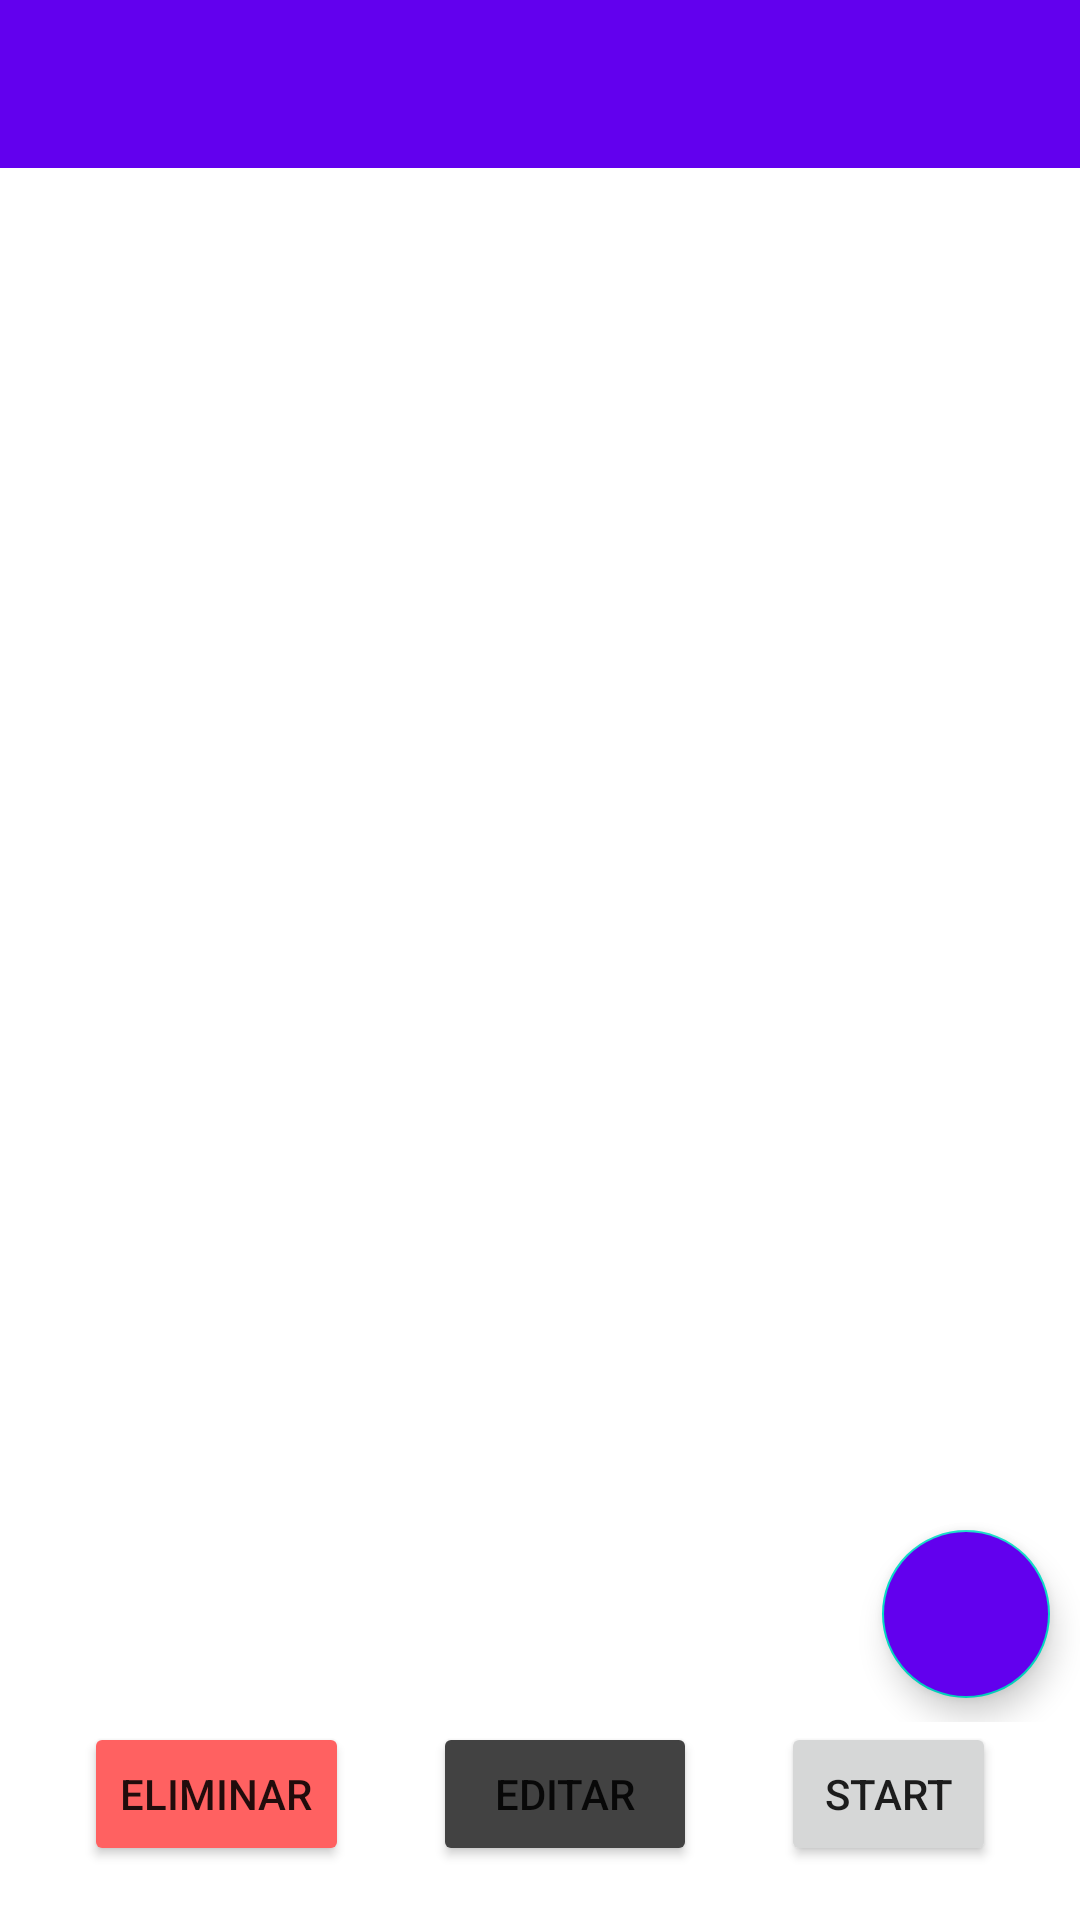

Reconstruct the res/layout file that produces this screen, plus the resources it refers to.
<!-- AndroidManifest.xml: application theme Theme.SmartList -->
<!-- res/layout/activity_detalle_lista.xml -->
<?xml version="1.0" encoding="utf-8"?>
<androidx.constraintlayout.widget.ConstraintLayout xmlns:android="http://schemas.android.com/apk/res/android"
    xmlns:app="http://schemas.android.com/apk/res-auto"
    xmlns:tools="http://schemas.android.com/tools"
    android:layout_width="match_parent"
    android:layout_height="match_parent"
    android:padding="@dimen/box_inset_layout_padding"
    tools:context=".DetalleLista">

    <include
        layout="@layout/list_detail_toolbar"
        android:id="@+id/toolbar"
        app:layout_constraintTop_toTopOf="parent"
        ></include>

    <RelativeLayout
        android:id="@+id/rlLista"
        android:layout_width="match_parent"
        android:layout_height="0dp"
        app:layout_constraintTop_toBottomOf="@id/toolbar"
        app:layout_constraintEnd_toEndOf="parent"
        app:layout_constraintStart_toStartOf="parent"
        app:layout_constraintBottom_toTopOf="@+id/llButtons">
        <androidx.recyclerview.widget.RecyclerView
            android:id="@+id/rvProductos"
            android:layout_width="match_parent"
            android:layout_height="match_parent">
        </androidx.recyclerview.widget.RecyclerView>

        <com.google.android.material.floatingactionbutton.FloatingActionButton
            android:id="@+id/fabAddMore"
            android:layout_width="wrap_content"
            android:layout_height="wrap_content"
            android:src="@drawable/add"
            android:backgroundTint="@color/design_default_color_primary"
            android:tintMode="@color/white"
            android:layout_alignParentEnd="true"
            android:layout_alignParentBottom="true"
            android:layout_marginBottom="8dp"
            android:layout_marginEnd="10dp"/>
    </RelativeLayout>
    <LinearLayout
        android:id="@+id/llButtons"
        app:layout_constraintBottom_toBottomOf="parent"
        app:layout_constraintTop_toBottomOf="@id/rlLista"
        android:layout_width="match_parent"
        android:layout_height="wrap_content"
        android:orientation="horizontal"
        android:gravity="center_horizontal"
        android:layout_marginBottom="18dp"
        >
        <Button
            android:id="@+id/btnDelete"
            android:layout_width="wrap_content"
            android:layout_height="wrap_content"
            android:text="ELIMINAR"
            android:backgroundTint="#FF6161"
            android:layout_marginHorizontal="28dp"/>
        <Button
            android:id="@+id/btnEdit"
            android:layout_width="wrap_content"
            android:layout_height="wrap_content"
            android:text="EDITAR"
            android:backgroundTint="@color/cardview_dark_background"/>
        <Button
            android:id="@+id/btnStart"
            android:layout_width="wrap_content"
            android:layout_height="wrap_content"
            android:text="START"
            android:layout_marginHorizontal="28dp"
            />
    </LinearLayout>

</androidx.constraintlayout.widget.ConstraintLayout>
<!-- res/layout/list_detail_toolbar.xml (included above) -->
<?xml version="1.0" encoding="utf-8"?>
<androidx.appcompat.widget.Toolbar
    xmlns:app="http://schemas.android.com/apk/res-auto"
    xmlns:android="http://schemas.android.com/apk/res/android"
    android:layout_width="match_parent"
    android:layout_height="wrap_content"
    android:id="@+id/tbDetalleLista"
    android:background="@color/design_default_color_primary"
    android:minHeight="?attr/actionBarSize"
    app:titleTextColor="@color/white"
    android:theme="@style/Theme.SmartList">

    <RelativeLayout
        android:layout_width="match_parent"
        android:layout_height="wrap_content">
        <TextView
            android:id="@+id/tvTbTitle"
            android:layout_width="wrap_content"
            android:layout_height="wrap_content"
            android:textColor="@color/white"
            android:textSize="18sp"
            android:textStyle="bold" />

    </RelativeLayout>
</androidx.appcompat.widget.Toolbar>
<!-- resources referenced by this layout -->
<resources>
  <color name="white">#FFFFFFFF</color>
  <style name="Theme.SmartList" parent="Theme.MaterialComponents.DayNight.NoActionBar">
          
          <item name="colorPrimary">@color/purple_500</item>
          <item name="colorPrimaryVariant">@color/purple_700</item>
          <item name="colorOnPrimary">@color/white</item>
          
          <item name="colorSecondary">@color/teal_200</item>
          <item name="colorSecondaryVariant">@color/teal_700</item>
          <item name="colorOnSecondary">@color/black</item>
          
          <item name="android:statusBarColor" tools:targetApi="l">?attr/colorPrimaryVariant</item>
          
          <item name="android:colorControlNormal">@color/white</item>
      </style>
  <color name="purple_500">#FF6200EE</color>
  <color name="purple_700">#FF3700B3</color>
  <color name="teal_200">#FF03DAC5</color>
  <color name="teal_700">#FF018786</color>
  <color name="black">#FF000000</color>
</resources>
